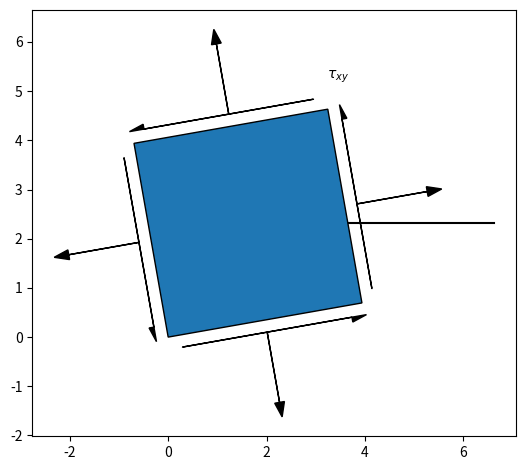

Reproduce this figure in Python.
import numpy as np
import matplotlib.pyplot as pl
import matplotlib.patches as patches

class element:
    def __init__(self):
        self.edgePointsX =[0.25, 3.75, 4.25, 4.25, 3.75, 0.25, -0.25, -0.25]
        self.edgePointsY = [-0.25, -0.25, 0.25, 3.75, 4.25, 4.25, 3.75, 0.25]
        self.midPointsX = [-0.25, 2, 2, 4.25]
        self.midPointsY = [2, -0.25, 4.25, 2]
        self.midOffPointsX = [-2, 2, 2, 6]
        self.midOffPointsY = [2, -2, 6, 2]
        self.allRotateablePointsX = [0.25, 3.75, 4.25, 4.25, 3.75, 0.25, -0.25, -0.25, -0.25, 2, 2, 4.25, -2, 2, 2, 6]
        self.allRotateablePointsY = [-0.25, -0.25, 0.25, 3.75, 4.25, 4.25, 3.75, 0.25, 2, -0.25, 4.25, 2, 2, -2, 6, 2]
    @classmethod
    def rotate(self,x,y,angle): #rotate x,y around xo,yo by theta (rad)
        theta = np.deg2rad(angle)
        xp, yp = [], []
        for k in range(len(x)):
            xr=np.cos(theta)*(x[k])-np.sin(theta)*(y[k])
            yr=np.sin(theta)*(x[k])+np.cos(theta)*(y[k])
            xp.append(xr)
            yp.append(yr)
        return xp, yp
    def buildElement(self, angle):
        fig = pl.figure(tight_layout=True)
        ax = fig.add_subplot(1,1,1)
        # Determine Edge Points of Square/Element
        #x = [-0.25, 4.25, 4.25, -0.25]
        #y = [-0.25, -0.25, 4.25, 4.25]
        x,y = self.rotate(self.edgePointsX, self.edgePointsY, angle)
        
        #ax.scatter(x,y)
        # Midpoints of the Square/Element
        x1, y1 = self.midPointsX, self.midPointsY#self.rotate(self.midPointsX, self.midOffPointsY, angle)
        #ax.scatter(x1, y1)
        # Midpoints that are off of
        x1, x2 = [], []
        if (angle == 0):
            x1, y1 = self.midPointsX, self.midPointsY
            x2, y2 = self.midOffPointsX, self.midOffPointsY
        else:
            x1, y1 = self.rotate(self.midPointsX, self.midPointsY, angle)
            x2, y2 = self.rotate(self.midOffPointsX, self.midOffPointsY, angle)
        #ax.scatter(x2, y2)
        ax.add_patch(patches.Rectangle((0,0), 4,4, ec='k', fc=None, color=None, angle=angle))
        centerMovementX, CenterMovementY = self.rotate([2], [2], angle)
        ax.plot([centerMovementX, [centerMovementX[0]+5]], [CenterMovementY, CenterMovementY], color='k', zorder=0 )

        #ax.arrow(0, -0.25, 4, 0, length_includes_head=True, head_width=0.2)
        # Arrow to Point Arrangement for Shear Stress Arrows
        ArrowArr = [0, 2, 4, 6]
        #print(ArrowArr)
        # List Handles are Intended to Provide Flexability with Arrows
        # Looking to figure out how to flip the direction of two arrows
        xlistHandle = x
        ylistHandle = y
        for i in ArrowArr:
            dx = x[i+1] - x[i]
            dy = y[i+1] - y[i]
            ax.arrow(x[i], y[i], dx, dy, length_includes_head=False, head_width=0.2, shape='left', color='k')
            print(x[i], y[i], dx, dy)
        
        for e in range(len(x1)):
            dx = x2[e] - x1[e]
            dy = y2[e] - y1[e]
            ax.arrow(x1[e], y1[e], dx, dy, length_includes_head=True, head_width=0.2, color='k')
        
        ax.annotate(
                r'$\tau_{xy}$',
                (x[4], y[4]),
                textcoords='offset points',
                xytext= (10,15),
                ha = 'left'
            )

        ax.set_aspect('equal')
        pl.show()

def stress(sigmax, sigmay, txy):
    # Principle Stresses

    r = (sigmax + sigmay)/2
    root = np.sqrt( ((sigmax - sigmay)/2)**2 + txy**2)

    sigma1 = r + root
    sigma2 = r - root

    return sigma1, sigma2

def buildMohrCircle(sigmax, sigmay, txy, dire, sigma1, sigma2):
    # Initialize Figure using Matplotlib.pyplot python library
    fig = pl.figure(tight_layout=True)
    ax = fig.add_subplot(1,1,1)

    # Assign the center coordinates of the Mohr Circle for Plotting Mohr Circle
    R = (sigmax + sigmay)/2
    centerCoord = (R, 0)
    # Use a tuple to store sign convention for vertical coordinate.
    signConvention = (1,1)
    if (dire == "cw"):
        signConvention = (1,-1)
    else:
        signConvention = (-1, 1)
    
    # Determine Radius of Mohr Circle
    x1 = R
    x2 = sigmax
    y1 = 0
    y2 = txy*signConvention[0]
    r = np.sqrt(((sigmax - sigmay)/2)**2 + txy**2 )
    
    # Constructing x and y arrays to carry Mohr Cricle Points of Interest
    """
    Description of Points (in order)
    - Normal stress x
    - Normal stress y
    - Center of Mohr Circle
    - First principle stress
    - Second principle stress
    """
    x = [sigmax, sigmay, R, sigma1, sigma2, sigmax,                sigmay,                sigmax,                sigmay,                R,  R]
    y = [0,      0,      0, 0,      0,      txy*signConvention[0], txy*signConvention[1], txy*signConvention[0], txy*signConvention[1], -r, +r]
    labels = [r'$\sigma_x$', r'$\sigma_y$', 'C', r'$\sigma_1$', r'$\sigma_2$', r'( $\sigma_x, \tau_{xy}$ )', r'( $\sigma_y, \tau_{xy}$ )', 'X', 'Y', r'$\tau_{min}$', r'$\tau_{max}$', ]

    # Plotting Circle
    mohrCircle = pl.Circle(centerCoord, r, fill=False)
    ax.add_artist(mohrCircle)

    # Plotting Points
    ax.scatter(x, y)

    # Build and Plot Axis Line

    # Algebra to Define Equation of Line (Will be important later to get a midpoint on line to plot curved arrow from)
    m = (y2 - y1) / (x2 - x1)
    line = lambda x: m*(x-x1) + y1
    b = line(0)
    axisLine = lambda x: m*(x-x1) + y1 + b
    # Keep on eye on this range using different values for stresses to see if it will work for all cases
    ra = np.linspace((sigmax), (sigmay), 200)

    ax.plot(ra, line(ra), color='blue')

    ax.vlines(R, -r, +r, linestyles='--')

    # Plotting Labels
    for i in range(len(labels)):
        if (labels[i] == 'X'):
            ax.annotate(
                labels[i],
                (x[i], y[i]),
                textcoords='offset points',
                xytext= (-10,15),
                ha = 'left'
            )
        elif (labels[i] == 'Y'):
            ax.annotate(
                labels[i],
                (x[i], y[i]),
                textcoords='offset points',
                xytext= (-10,15),
                ha = 'left'
            )
        else:
            ax.annotate(
                labels[i],
                (x[i], y[i]),
                textcoords='offset points',
                xytext= (10,8),
                ha = 'left'
            )
    # Plot Phi Angle Arrows
    px1 = R + (sigmax - R)/2
    px2 = R + (sigma1 - R)/2
    py1 = line(px1)

    py2 = 0

    ax.scatter([px1, px2], [py1, py2])
    curve = 0.3
    if (py1 > 0):
        curve = -0.3


    twophip = patches.FancyArrowPatch((px1, py1),(px2, py2), ArrowStyle='->, head_length=0.4, head_width=0.2', connectionstyle=f'arc3, rad={curve}')
    ax.add_patch(twophip)
        

    # Plotting Axis Lines
    ax.axhline(y=0, color='k')
    ax.axvline(x=0, color='k')
    ax.set_aspect('equal')
    pl.show()
'''
def buildMaxShearElement(x, y, t1, phis):
    x, y = rotate(x, y, 0, 0)
    print(xp)
    fig = pl.figure(tight_layout=True)
    ax = fig.add_subplot(1,1,1)
    ax.scatter(xp, yp)
    pl.show()
'''
def main():
    maxelement = element()
    sigmax = 20
    sigmay = -10
    txy = 10
    direction = "cw"

    sigma1, sigma2 = stress(sigmax, sigmay, txy)
    #buildMohrCircle(sigmax, sigmay, txy, direction, sigma1, sigma2)
    maxelement.buildElement(10)
    #buildPrincipleStressElement()
    #buildMaxShearElement(x,y, 10, 20)
    
if __name__ == "__main__": main()